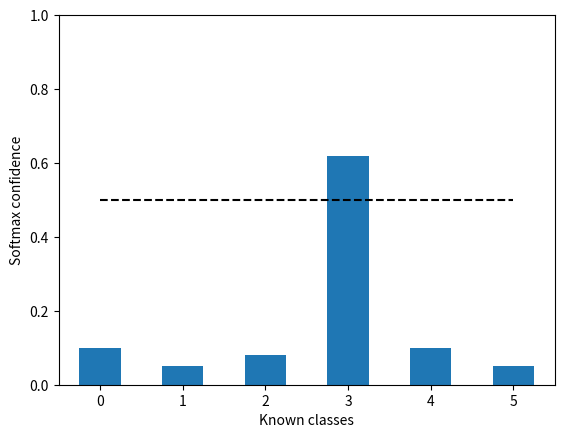

Write the Python code that produced this figure. (Note: this script raises an exception after producing the figure.)
import matplotlib.pyplot as plt
import pandas as pd

'''
Creates a few diagrams that I used in my project report
to better explain the approach that I used
'''

bars = pd.DataFrame(dict(data=[0.1, 0.05, 0.08, 0.62, 0.1, 0.05]))
line = pd.DataFrame(dict(data=[0.5, 0.5, 0.5, 0.5, 0.5, 0.5]))

fig, ax = plt.subplots()
bars['data'].plot(kind='bar')
line['data'].plot(kind='line', color='black', linestyle='dashed')

plt.ylim(0,1)
plt.xlabel("Known classes")
plt.ylabel("Softmax confidence")
plt.savefig('./plots/diagram1.png')

plt.clf()
bars = pd.DataFrame(dict(data=[0.2, 0.16, 0.05, 0.42, 0.12, 0.05]))
line = pd.DataFrame(dict(data=[0.5, 0.5, 0.5, 0.5, 0.5, 0.5]))

fig, ax = plt.subplots()
bars['data'].plot(kind='bar')
line['data'].plot(kind='line', color='black', linestyle='dashed')

plt.ylim(0,1)
plt.xlabel("Known classes")
plt.ylabel("Softmax confidence")
plt.savefig('./plots/diagram2.png')

